Photos from the image-classification dataset "Trunk12 Dataset" in the GitHub repository leviettuan/GLBP. Its 12 classes are: alder, beech, birch, chestnut, ginkgo biloba, hornbeam, horse chestnut, linden, oak, oriental plane, pine, spruce.

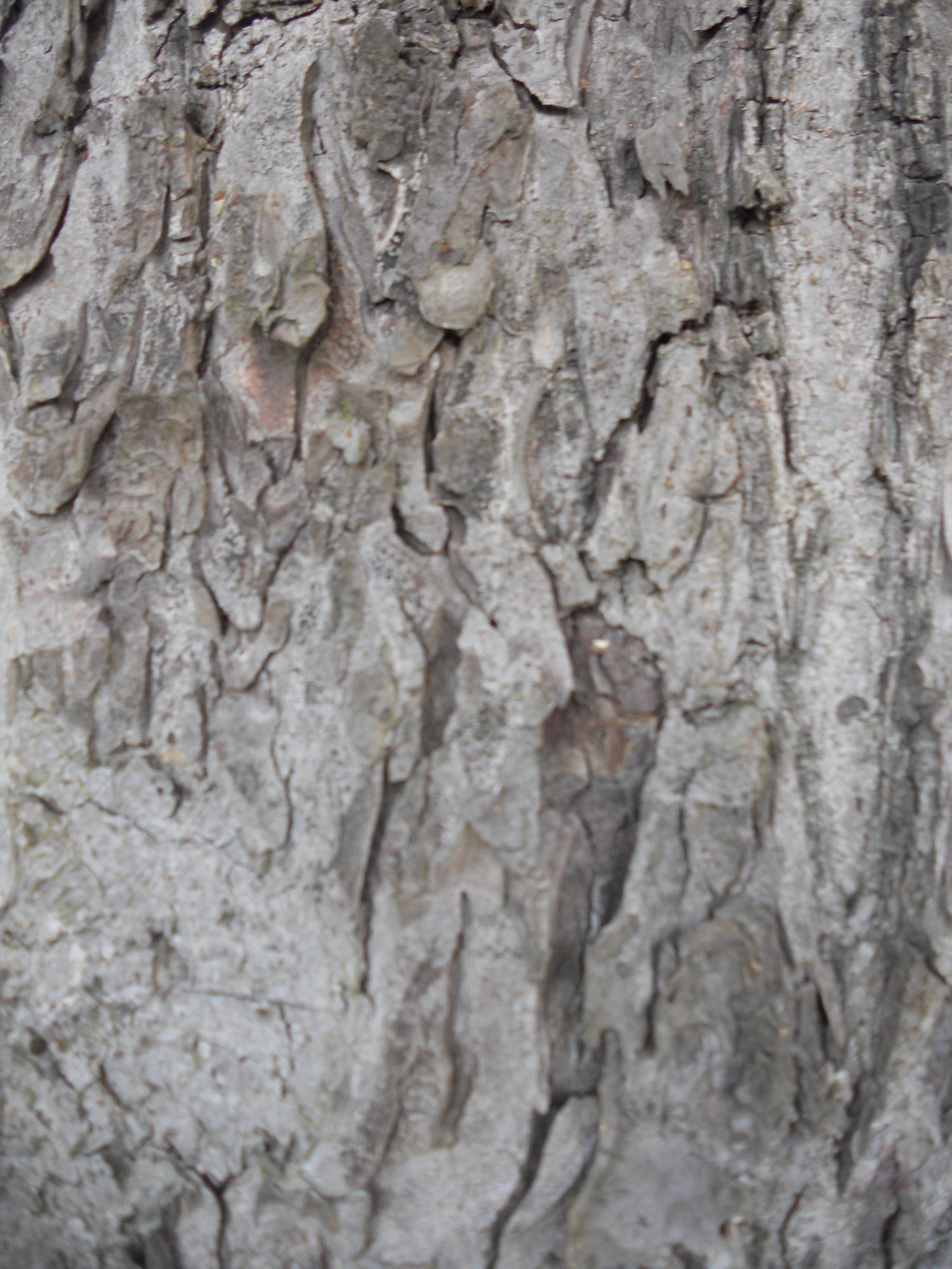
Label: horse chestnut

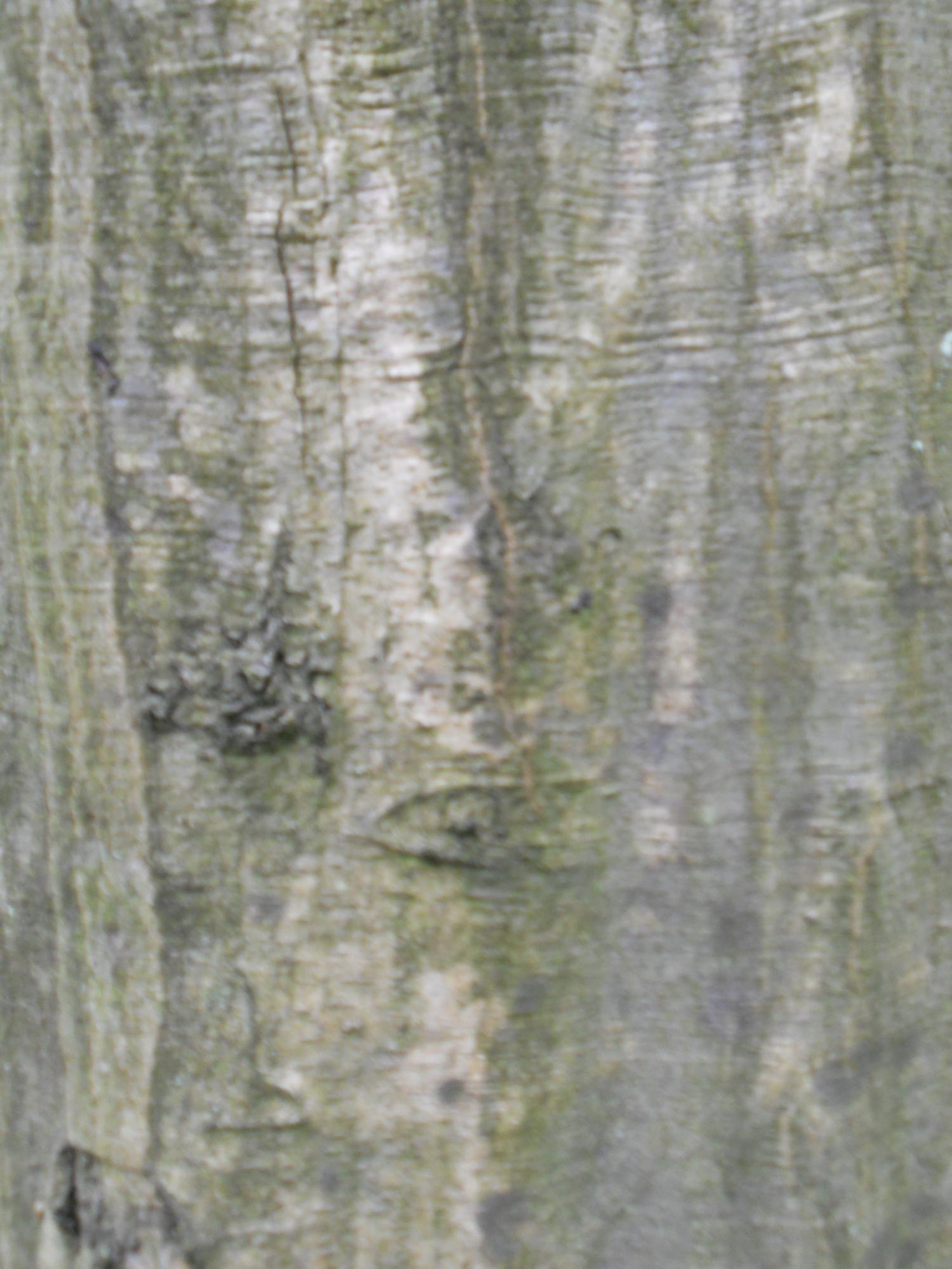
Label: hornbeam

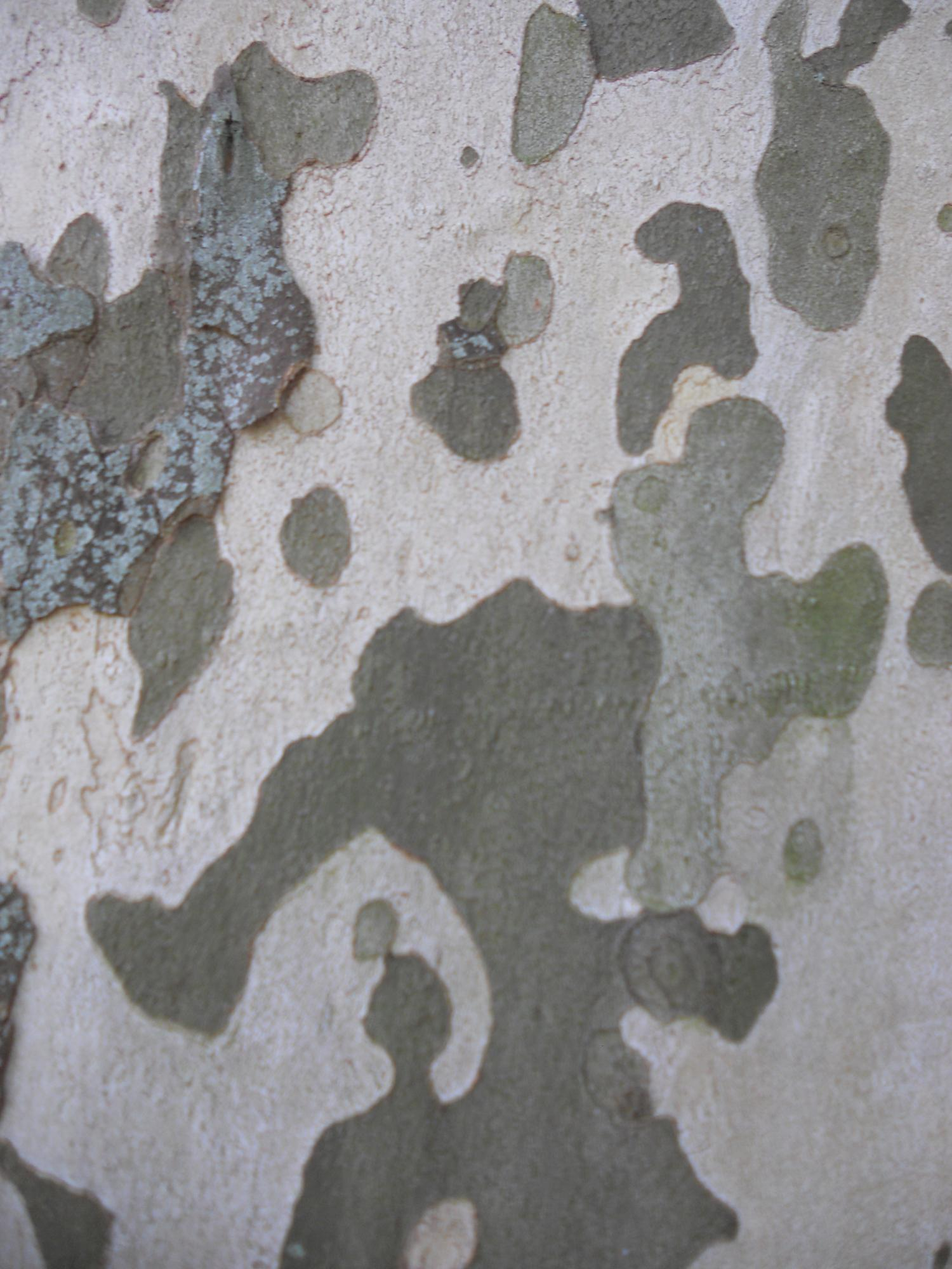
Label: oriental plane

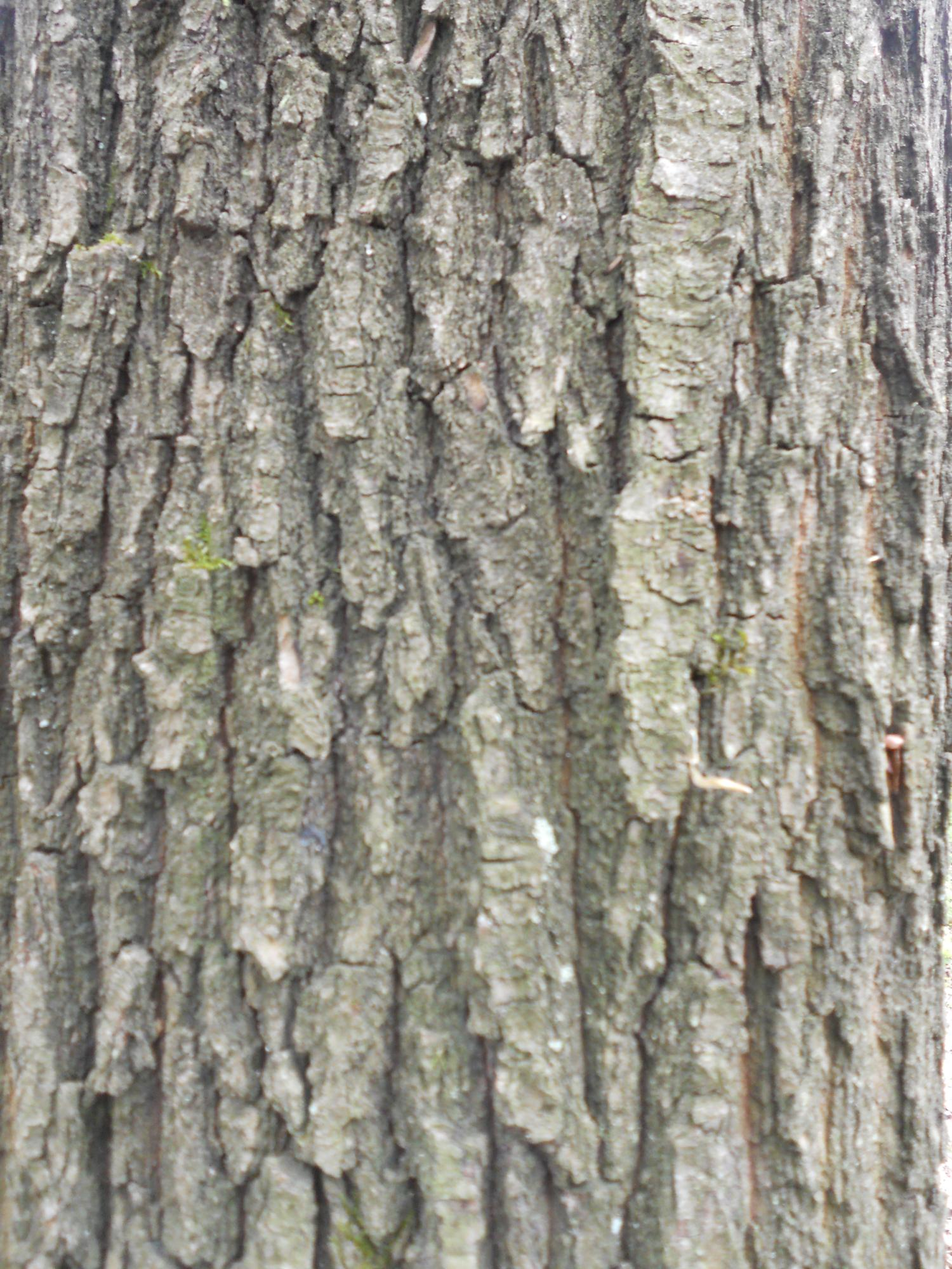
Label: oak

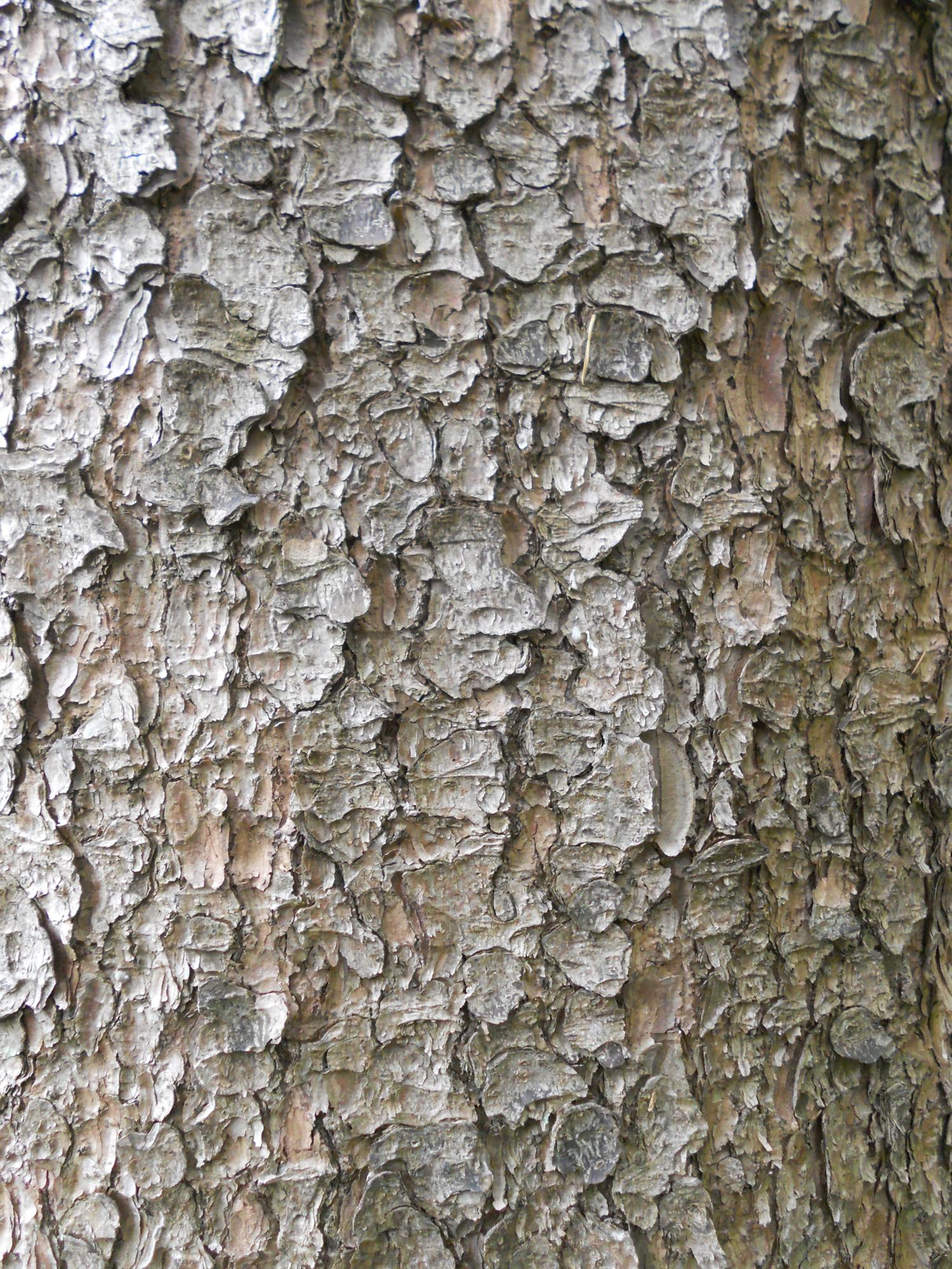
Label: spruce

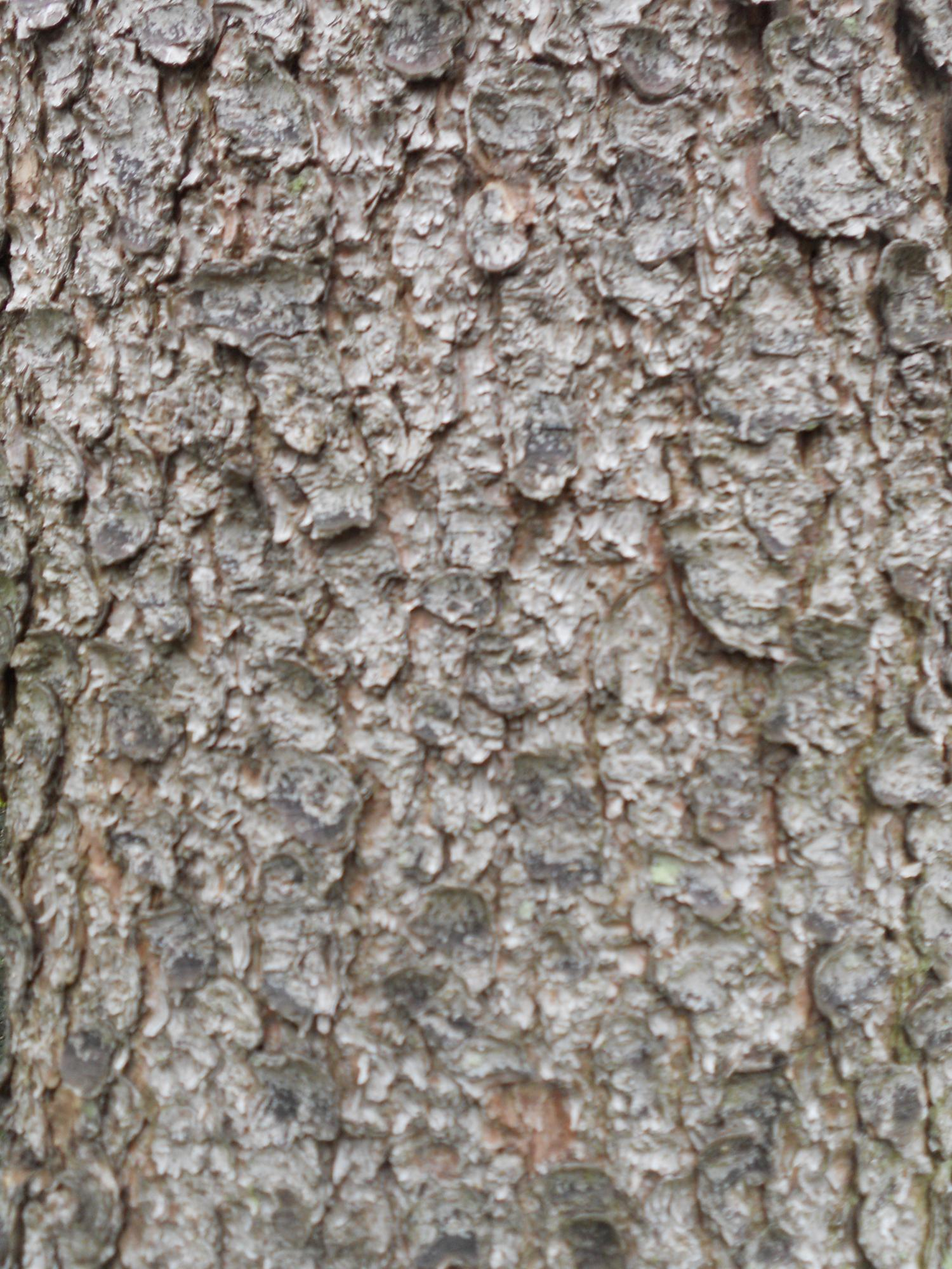
Label: spruce
